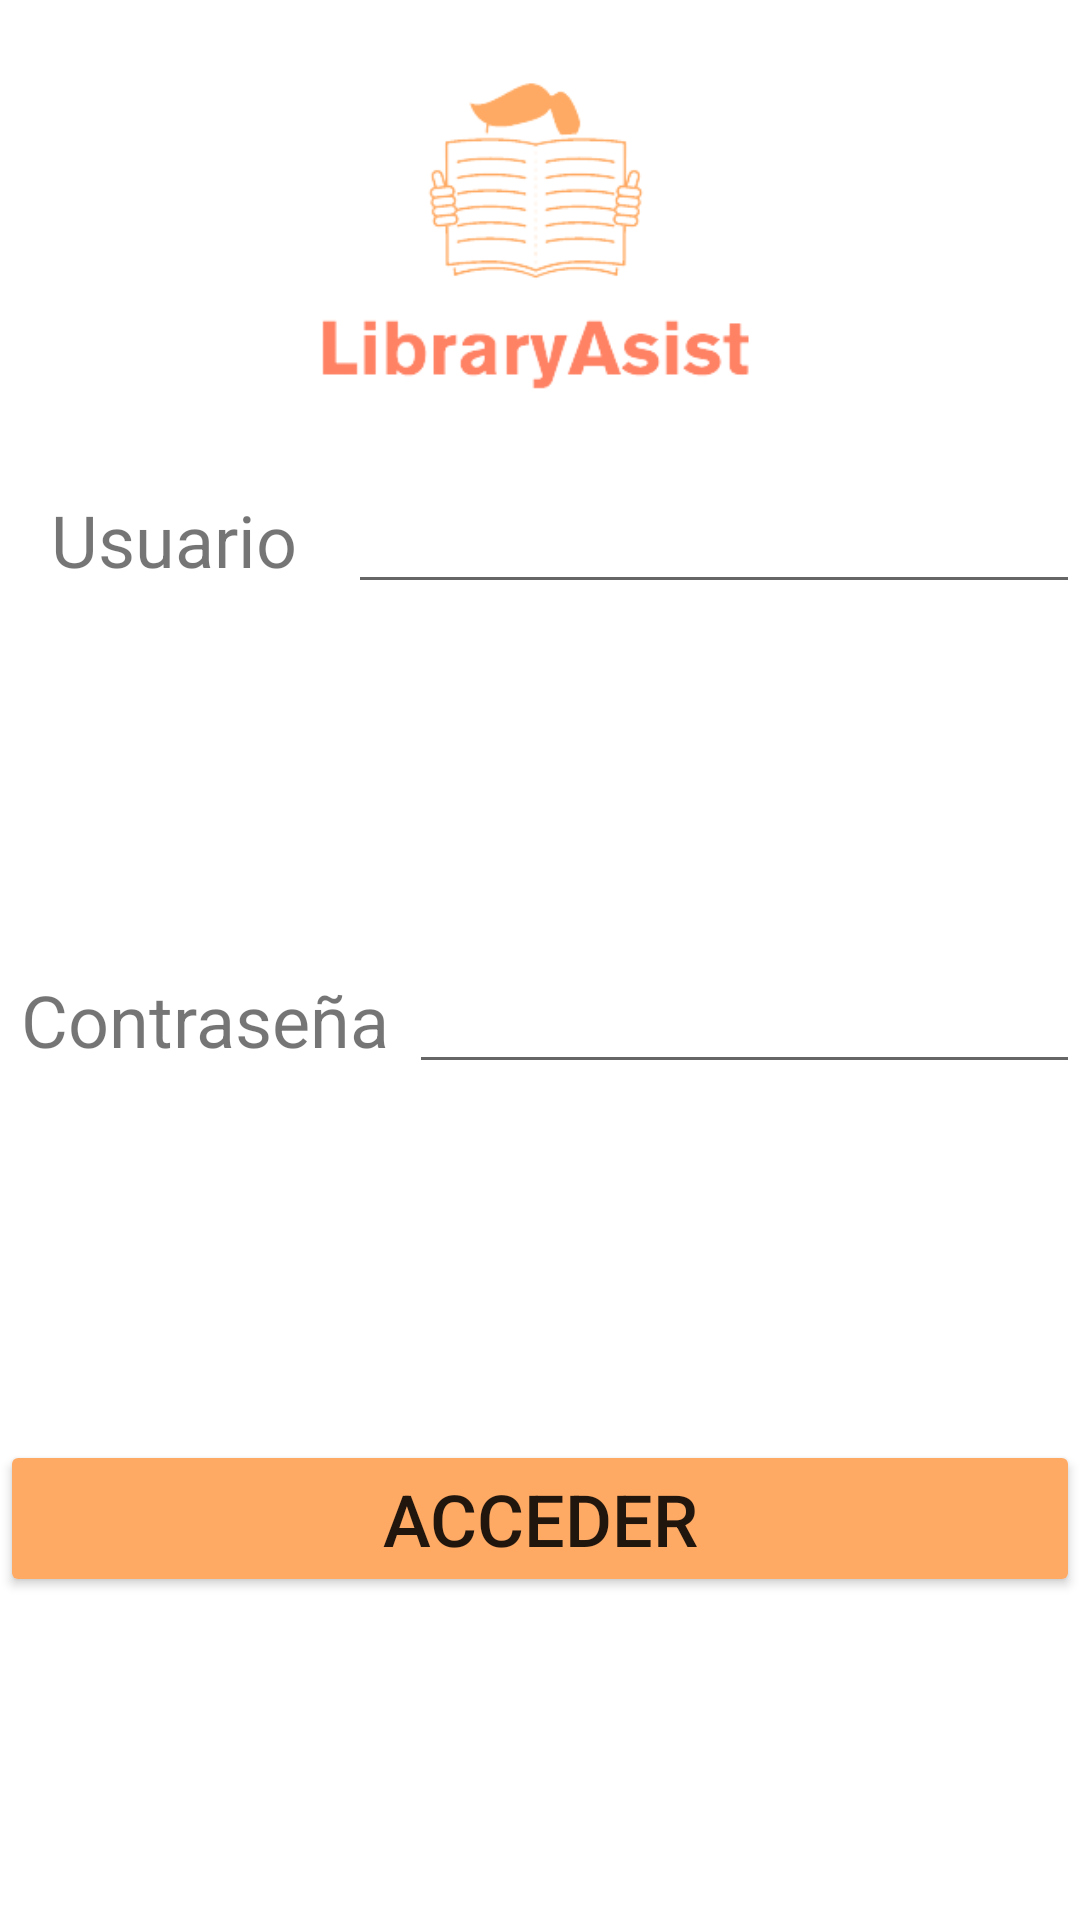

Produce the Android XML layout that renders to this screen, including the resource entries it uses.
<!-- AndroidManifest.xml: application theme Theme.LibraryAsist -->
<!-- res/layout/activity_main.xml -->
<?xml version="1.0" encoding="utf-8"?>
<androidx.constraintlayout.widget.ConstraintLayout xmlns:android="http://schemas.android.com/apk/res/android"
    xmlns:app="http://schemas.android.com/apk/res-auto"
    xmlns:tools="http://schemas.android.com/tools"
    android:layout_width="match_parent"
    android:layout_height="match_parent">

    <LinearLayout
        android:layout_width="match_parent"
        android:layout_height="match_parent"
        android:orientation="vertical">

        <LinearLayout
            android:layout_width="match_parent"
            android:layout_height="match_parent"
            android:layout_weight="0.3"
            android:orientation="horizontal">

            <ImageView
                android:id="@+id/imageView"
                android:layout_width="wrap_content"
                android:layout_height="wrap_content"
                android:layout_weight="1"
                app:srcCompat="@drawable/logo" />
        </LinearLayout>

        <LinearLayout
            android:layout_width="match_parent"
            android:layout_height="match_parent"
            android:layout_weight="0.3"
            android:gravity="left"
            android:orientation="horizontal"
            android:visibility="visible">

            <TextView
                android:id="@+id/textViewUsuario"
                android:layout_width="wrap_content"
                android:layout_height="wrap_content"
                android:layout_weight="1"
                android:text="Usuario"
                android:textAlignment="center"
                android:textSize="24sp" />

            <EditText
                android:id="@+id/editTextUsuario"
                android:layout_width="wrap_content"
                android:layout_height="wrap_content"
                android:layout_weight="1"
                android:ems="10"
                android:inputType="textPersonName" />

        </LinearLayout>

        <LinearLayout
            android:layout_width="match_parent"
            android:layout_height="match_parent"
            android:layout_weight="0.3"
            android:gravity="left"
            android:orientation="horizontal">

            <TextView
                android:id="@+id/textView2"
                android:layout_width="wrap_content"
                android:layout_height="wrap_content"
                android:layout_weight="1"
                android:text="Contraseña"
                android:textAlignment="center"
                android:textSize="24sp" />

            <EditText
                android:id="@+id/editTextPassword"
                android:layout_width="wrap_content"
                android:layout_height="wrap_content"
                android:layout_weight="1"
                android:ems="10"
                android:inputType="textPersonName" />

        </LinearLayout>

        <LinearLayout
            android:layout_width="match_parent"
            android:layout_height="match_parent"
            android:layout_weight="0.3"
            android:orientation="horizontal">

            <Button
                android:id="@+id/button"
                android:layout_width="wrap_content"
                android:layout_height="wrap_content"
                android:layout_weight="0.4"
                android:backgroundTint="@color/orange"
                android:text="ACCEDER"
                android:textSize="24sp" />
        </LinearLayout>
    </LinearLayout>
</androidx.constraintlayout.widget.ConstraintLayout>
<!-- resources referenced by this layout -->
<resources>
  <color name="orange">#FFAA64</color>
  <!-- drawable logo: png bitmap (drawable, 18999 bytes) -->
  <style name="Theme.LibraryAsist" parent="Theme.MaterialComponents.DayNight.DarkActionBar">
          
          <item name="colorPrimary">@color/purple_500</item>
          <item name="colorPrimaryVariant">@color/purple_700</item>
          <item name="colorOnPrimary">@color/white</item>
          
          <item name="colorSecondary">@color/teal_200</item>
          <item name="colorSecondaryVariant">@color/teal_700</item>
          <item name="colorOnSecondary">@color/black</item>
          
          <item name="android:statusBarColor" tools:targetApi="l">?attr/colorPrimaryVariant</item>
          
      </style>
  <color name="purple_500">#FF6200EE</color>
  <color name="purple_700">#FF3700B3</color>
  <color name="white">#FFFFFFFF</color>
  <color name="teal_200">#FF03DAC5</color>
  <color name="teal_700">#FF018786</color>
  <color name="black">#FF000000</color>
</resources>
